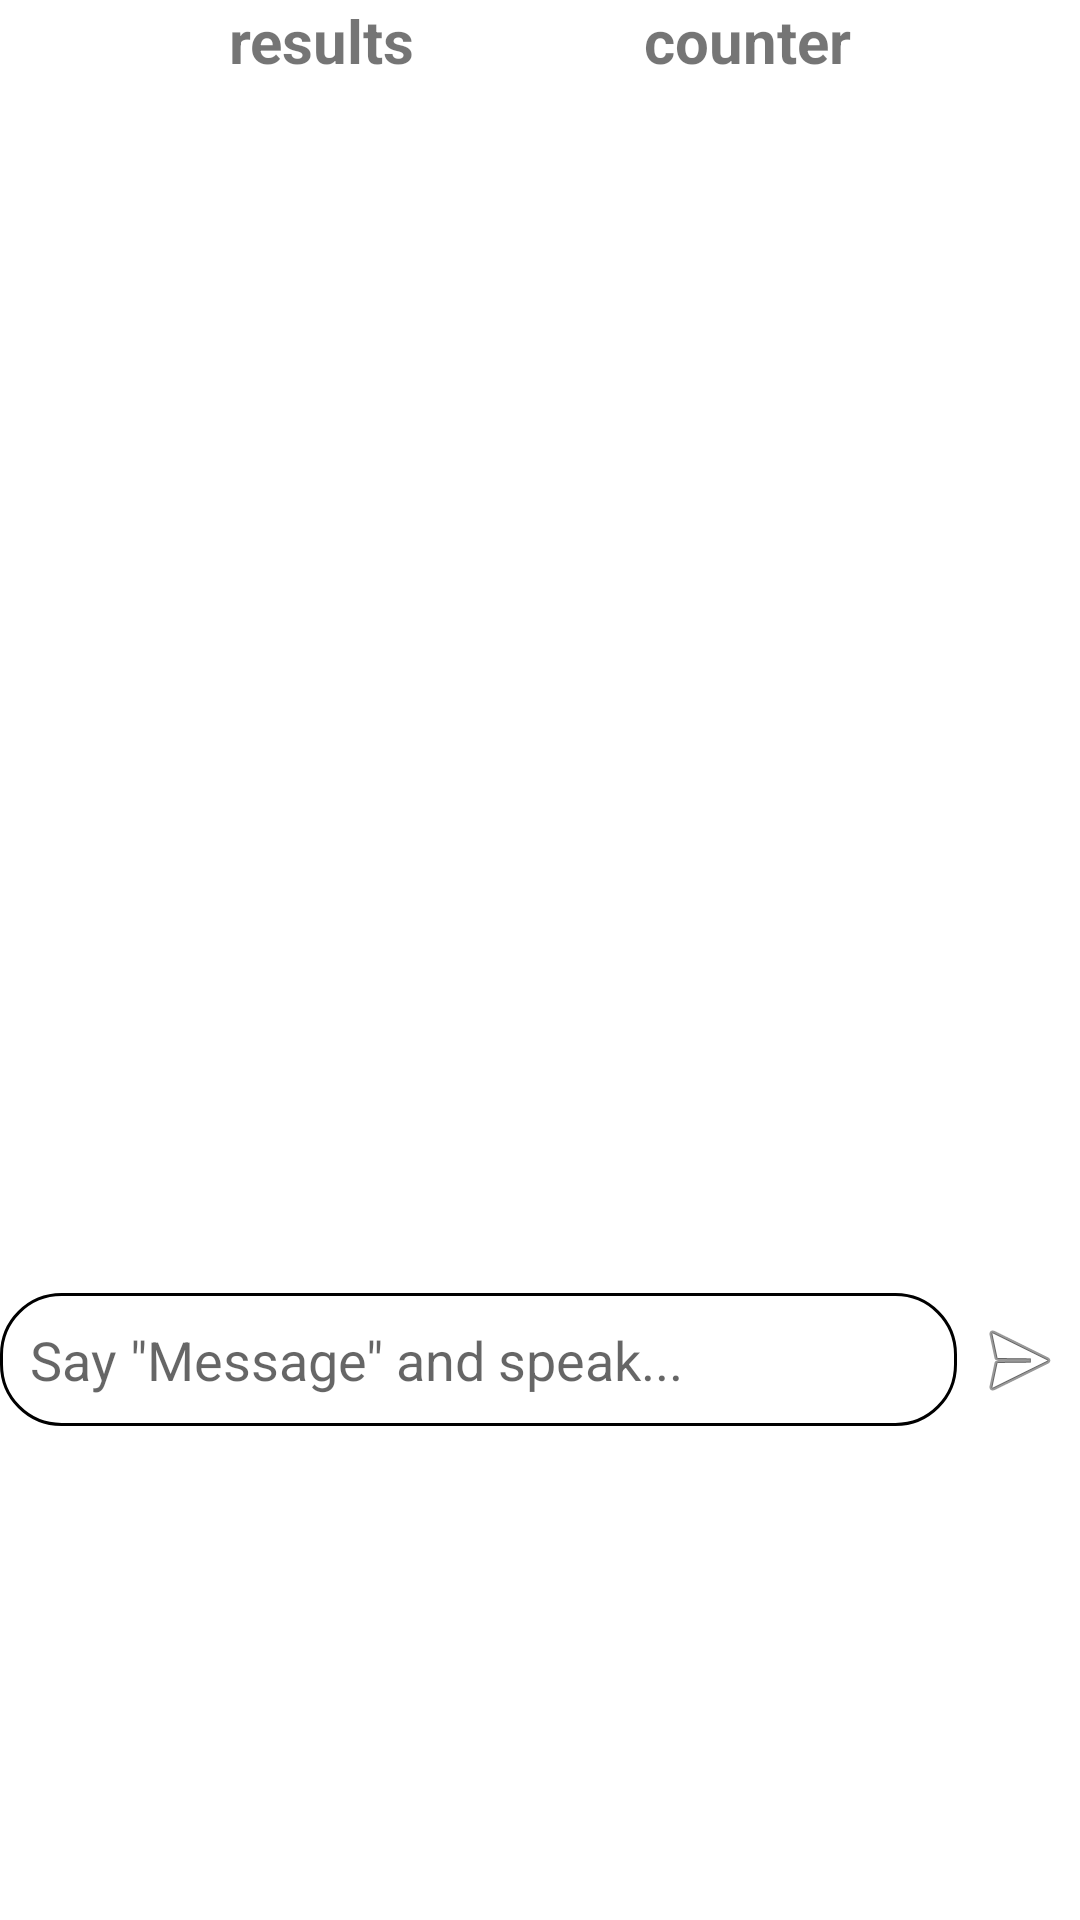

The Android layout XML behind this screen, and the referenced resources:
<!-- AndroidManifest.xml: application theme Theme.EasyAccess -->
<!-- res/layout/activity_chat.xml -->
<?xml version="1.0" encoding="utf-8"?>
<androidx.constraintlayout.widget.ConstraintLayout xmlns:android="http://schemas.android.com/apk/res/android"
    xmlns:app="http://schemas.android.com/apk/res-auto"
    xmlns:tools="http://schemas.android.com/tools"
    android:id="@+id/counter"
    android:layout_width="match_parent"
    android:layout_height="match_parent"

    android:clickable="false"
    tools:context=".sms.Chat">

    <LinearLayout
        android:id="@+id/sendMessageBar"
        android:layout_width="match_parent"
        android:layout_height="wrap_content"
        android:orientation="horizontal"
        app:layout_constraintBottom_toTopOf="@id/sms_chat"
        app:layout_constraintEnd_toEndOf="parent"
        app:layout_constraintStart_toStartOf="parent">

        <EditText
            android:id="@+id/messageInput"
            android:layout_width="0dp"
            android:layout_height="wrap_content"
            android:layout_weight="1"
            android:background="@drawable/rounded_edittext"
            android:clickable="false"
            android:hint="Say &quot;Message&quot; and speak..." />

        <ImageView
            android:id="@+id/sendButton"
            android:layout_width="41dp"
            android:layout_height="match_parent"
            android:adjustViewBounds="false"
            android:cropToPadding="false"
            android:scaleType="centerInside"
            app:srcCompat="@android:drawable/ic_menu_send" />

    </LinearLayout>

    <ImageView
        android:id="@+id/sms_chat"
        android:layout_width="393dp"
        android:layout_height="161dp"
        android:clickable="true"
        android:focusable="true"
        app:layout_constraintBottom_toBottomOf="parent"
        app:layout_constraintEnd_toEndOf="parent"
        app:layout_constraintHorizontal_bias="0.473"
        app:layout_constraintStart_toStartOf="parent"
        app:layout_constraintTop_toTopOf="parent"
        app:layout_constraintVertical_bias="0.992"
        app:srcCompat="@drawable/microphone" />

    <androidx.recyclerview.widget.RecyclerView
        android:id="@+id/chat_recycler"
        android:layout_width="382dp"
        android:layout_height="0dp"
        app:layout_constraintBottom_toTopOf="@id/sendMessageBar"
        app:layout_constraintEnd_toEndOf="parent"
        app:layout_constraintHorizontal_bias="0.448"
        app:layout_constraintStart_toStartOf="parent"
        app:layout_constraintTop_toTopOf="parent" />

    <TextView
        android:id="@+id/resultCounter"
        android:layout_width="wrap_content"
        android:layout_height="wrap_content"
        android:text="results"
        android:textSize="20sp"
        android:textStyle="bold"
        app:layout_constraintEnd_toStartOf="@id/count"
        app:layout_constraintStart_toStartOf="parent"
        app:layout_constraintTop_toTopOf="parent" />

    <TextView
        android:id="@+id/count"
        android:layout_width="wrap_content"
        android:layout_height="wrap_content"
        android:text="counter"
        android:textSize="20sp"
        android:textStyle="bold"
        app:layout_constraintEnd_toEndOf="parent"
        app:layout_constraintStart_toEndOf="@id/resultCounter"
        app:layout_constraintTop_toTopOf="@id/resultCounter" />

</androidx.constraintlayout.widget.ConstraintLayout>
<!-- resources referenced by this layout -->
<resources>
  <!-- drawable rounded_edittext (drawable) -->
  <?xml version="1.0" encoding="utf-8"?>
  <shape xmlns:android="http://schemas.android.com/apk/res/android"
      android:shape="rectangle">
  
      <solid android:color="#FFFFFF" />
      <corners android:radius="20dp"/>
      <stroke android:width="1dp" android:color="@color/black" />
      <padding android:top="10dp" android:bottom="10dp" android:left="10dp" android:right="10dp" />
  </shape>
  <style name="Theme.EasyAccess" parent="Theme.MaterialComponents.DayNight.DarkActionBar">
          
          <item name="colorPrimary">@color/blue</item>
          <item name="colorPrimaryVariant">@color/blue</item>
          <item name="colorOnPrimary">@color/white</item>
          
          <item name="colorSecondary">@color/teal_200</item>
          <item name="colorSecondaryVariant">@color/teal_700</item>
          <item name="colorOnSecondary">@color/black</item>
          
          <item name="android:statusBarColor">?attr/colorPrimaryVariant</item>
          
      </style>
  <color name="black">#FF000000</color>
  <color name="blue">#007fff</color>
  <color name="white">#FFFFFFFF</color>
  <color name="teal_200">#FF03DAC5</color>
  <color name="teal_700">#FF018786</color>
</resources>
